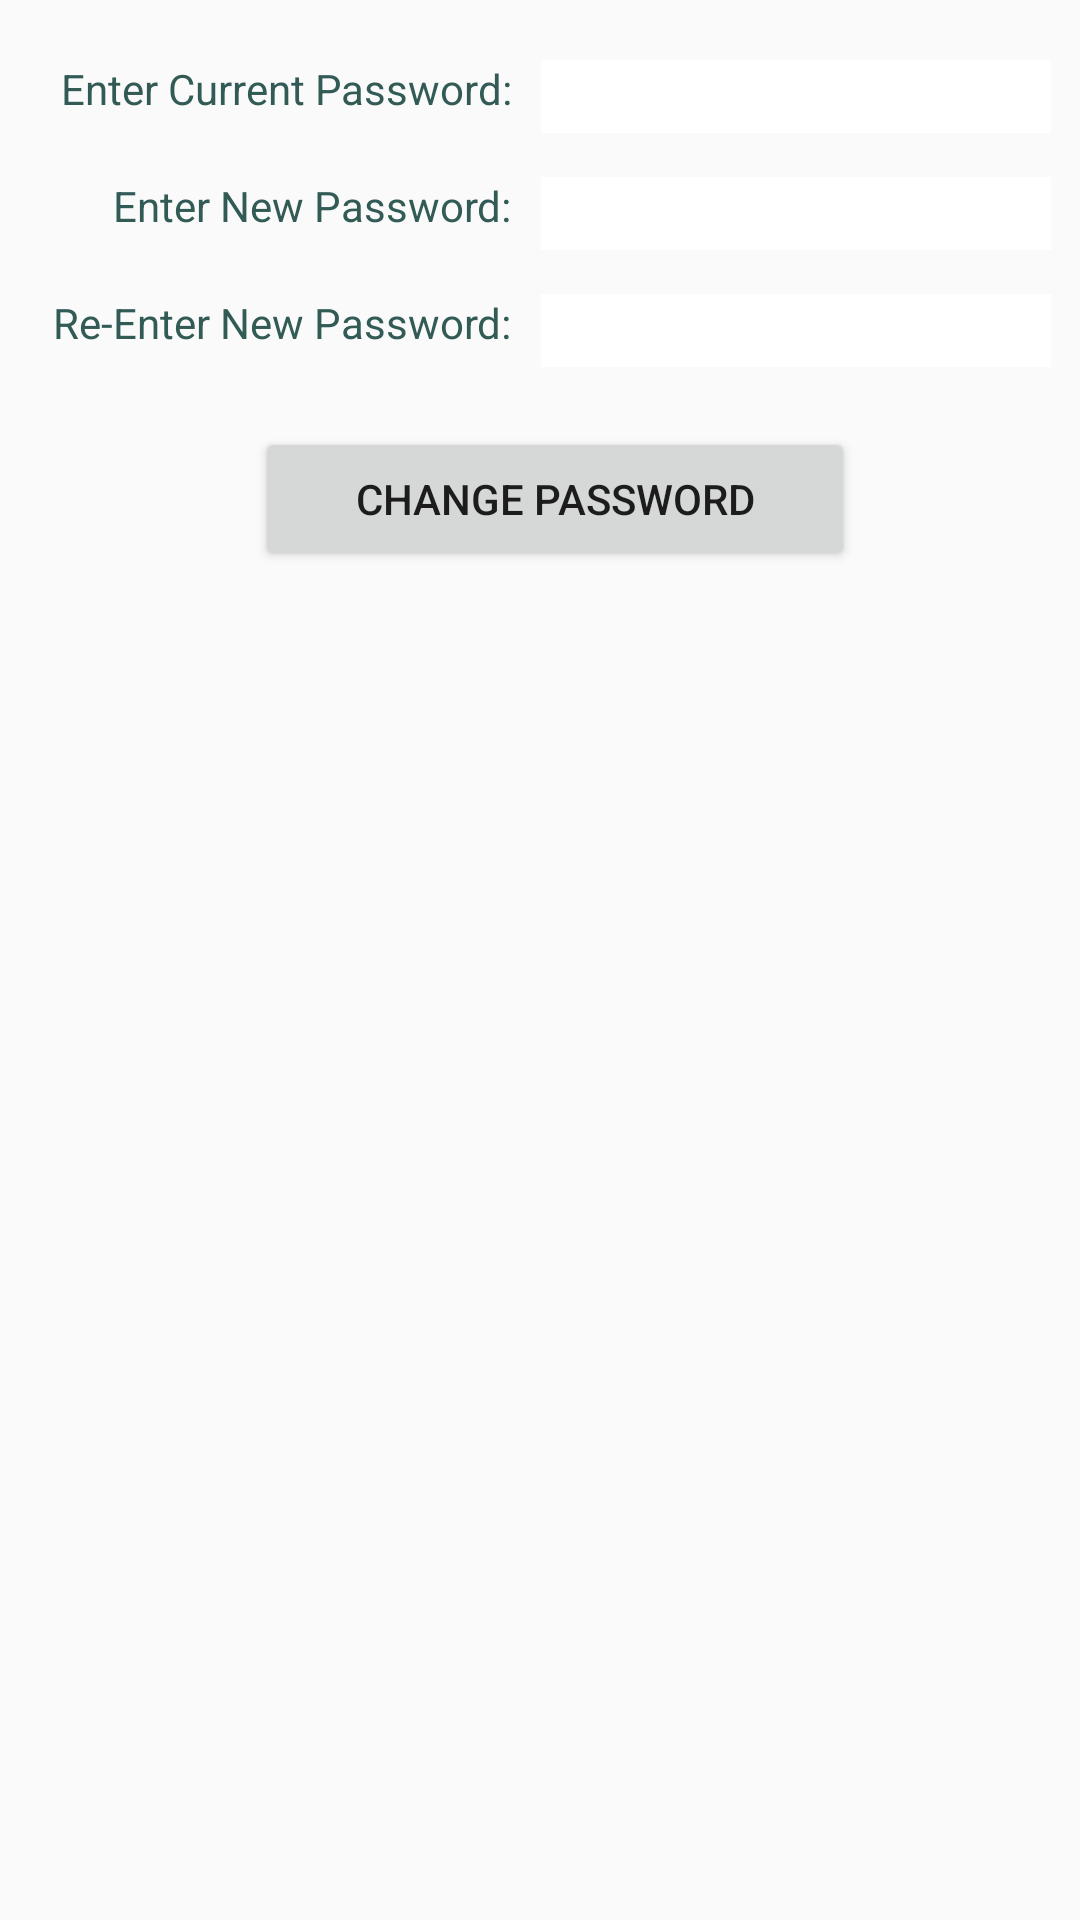

Here is an Android app screen rendered from its layout file. Give the layout XML and the strings, colors and styles it references.
<!-- AndroidManifest.xml: application theme AppTheme -->
<!-- res/layout/change_password_fragment_layout.xml -->
<?xml version="1.0" encoding="utf-8"?>
<LinearLayout xmlns:android="http://schemas.android.com/apk/res/android"
    android:layout_width="match_parent"
    android:layout_height="match_parent"
    android:orientation="vertical"
    android:id="@+id/createApptView1">


    <RelativeLayout
        android:layout_width="match_parent"
        android:layout_height="0dp"
        android:layout_weight="1"
        android:orientation="vertical"
        android:layout_marginLeft="10dp">


            <TextView
                android:id="@+id/enterCurrentPasswordTV"
                android:layout_width="wrap_content"
                android:layout_height="wrap_content"
                android:text="Enter Current Password:"
                android:textColor="#325b56"
                android:maxLines="100"
                android:gravity="end"
                android:layout_marginLeft="10dp"
                android:layout_marginTop="20dp"/>

            <EditText
                android:id="@+id/change_current"
                android:layout_width="170dp"
                android:layout_height="wrap_content"
                android:background="#ffffff"
                android:layout_marginLeft="10dp"
                android:layout_marginTop="20dp"
                android:inputType="textPassword"
                android:maxLines="1"
                android:singleLine="true"
                android:layout_toRightOf="@+id/enterCurrentPasswordTV"/>



            <TextView
                android:id="@+id/enterNewPasswordTV"
                android:layout_width="wrap_content"
                android:layout_height="wrap_content"
                android:text="Enter New Password:"
                android:textColor="#325b56"
                android:maxLines="100"
                android:gravity="end"
                android:layout_marginTop="20dp"
                android:layout_below="@+id/enterCurrentPasswordTV"
                android:layout_alignRight="@+id/enterCurrentPasswordTV"
                android:layout_alignEnd="@+id/enterCurrentPasswordTV"/>

            <EditText
                android:id="@+id/change_new"
                android:layout_width="170dp"
                android:layout_height="wrap_content"
                android:background="#ffffff"
                android:layout_marginTop="20dp"
                android:inputType="textPassword"
                android:maxLines="1"
                android:singleLine="true"
                android:layout_toRightOf="@+id/enterNewPasswordTV"
                android:layout_below="@+id/enterCurrentPasswordTV"
                android:layout_alignLeft="@+id/change_current"
                android:layout_alignStart="@+id/change_current"/>


            <TextView
                android:id="@+id/enterNewPasswordTV2"
                android:layout_width="wrap_content"
                android:layout_height="wrap_content"
                android:text="Re-Enter New Password:"
                android:textColor="#325b56"

                android:maxLines="100"
                android:gravity="end"
                android:layout_marginTop="20dp"
                android:layout_below="@+id/enterNewPasswordTV"
                android:layout_alignRight="@+id/enterNewPasswordTV"
                android:layout_alignEnd="@+id/enterNewPasswordTV"/>

            <EditText
                android:layout_width="170dp"
                android:layout_height="wrap_content"
                android:id="@+id/change_new2"
                android:background="#ffffff"
                android:inputType="textPassword"
                android:maxLines="1"
                android:singleLine="true"
                android:layout_marginTop="20dp"
                android:layout_below="@+id/enterNewPasswordTV"
                android:layout_toRightOf="@+id/enterNewPasswordTV2"
                android:layout_alignLeft="@+id/change_new"
                android:layout_alignStart="@+id/change_new"/>

        <Button
            android:gravity="center"
            android:layout_width="200dp"
            android:layout_height="wrap_content"
            android:text="Change Password"
            android:onClick="btnUpdatePassword"
            android:layout_marginTop="20dp"
            android:layout_below="@+id/change_new2"
            android:layout_centerHorizontal="true"
            />

       </RelativeLayout>



</LinearLayout>
<!-- resources referenced by this layout -->
<resources>
  <style name="AppTheme" parent="Theme.AppCompat.Light.DarkActionBar">
          <item name="android:windowActionBar">true</item>
          <item name="android:actionBarStyle">@style/HotPinkActionBarTheme</item>
      </style>
  <style name="HotPinkActionBarTheme" parent="Theme.AppCompat.Light.DarkActionBar">
          <item name="android:background">#f03673</item>
      </style>
</resources>
